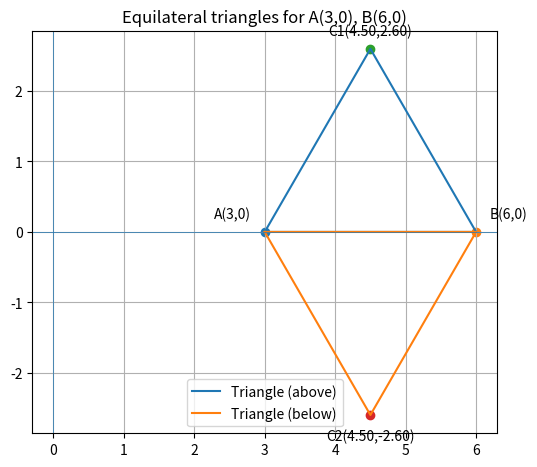

Python code for this plot:
import numpy as np
import matplotlib.pyplot as plt

# Given vertices
A = np.array([3.0, 0.0])
B = np.array([6.0, 0.0])

# Midpoint and side/height
M = (A + B) / 2
AB = B - A
side = np.linalg.norm(AB)
h = (np.sqrt(3) / 2) * side

# Unit vector perpendicular to AB
perp = np.array([-AB[1], AB[0]]) / np.linalg.norm(AB)

# Two possible third vertices
C1 = M + h * perp   # above x-axis
C2 = M - h * perp   # below x-axis

fig, ax = plt.subplots(figsize=(6, 6))

# Plot triangles (above and below)
ax.plot([A[0], B[0], C1[0], A[0]], [A[1], B[1], C1[1], A[1]], label="Triangle (above)")
ax.plot([A[0], B[0], C2[0], A[0]], [A[1], B[1], C2[1], A[1]], label="Triangle (below)")

# Mark points
for p in (A, B, C1, C2):
    ax.scatter(p[0], p[1])

# Label points (use annotate to offset labels)
ax.annotate("A(3,0)", xy=A, xytext=(-10, 8), textcoords="offset points", ha="right", va="bottom")
ax.annotate("B(6,0)", xy=B, xytext=(10, 8), textcoords="offset points", ha="left", va="bottom")
ax.annotate(f"C1({C1[0]:.2f},{C1[1]:.2f})", xy=C1, xytext=(0, 8), textcoords="offset points", ha="center", va="bottom")
ax.annotate(f"C2({C2[0]:.2f},{C2[1]:.2f})", xy=C2, xytext=(0, -10), textcoords="offset points", ha="center", va="top")

# Axes/formatting
ax.axhline(0, linewidth=0.5)
ax.axvline(0, linewidth=0.5)
ax.set_aspect('equal', adjustable='box')
ax.grid(True)
ax.legend()
ax.set_title("Equilateral triangles for A(3,0), B(6,0)")

# Save and show
plt.savefig("triangle.png", dpi=200, bbox_inches="tight")
plt.show()


